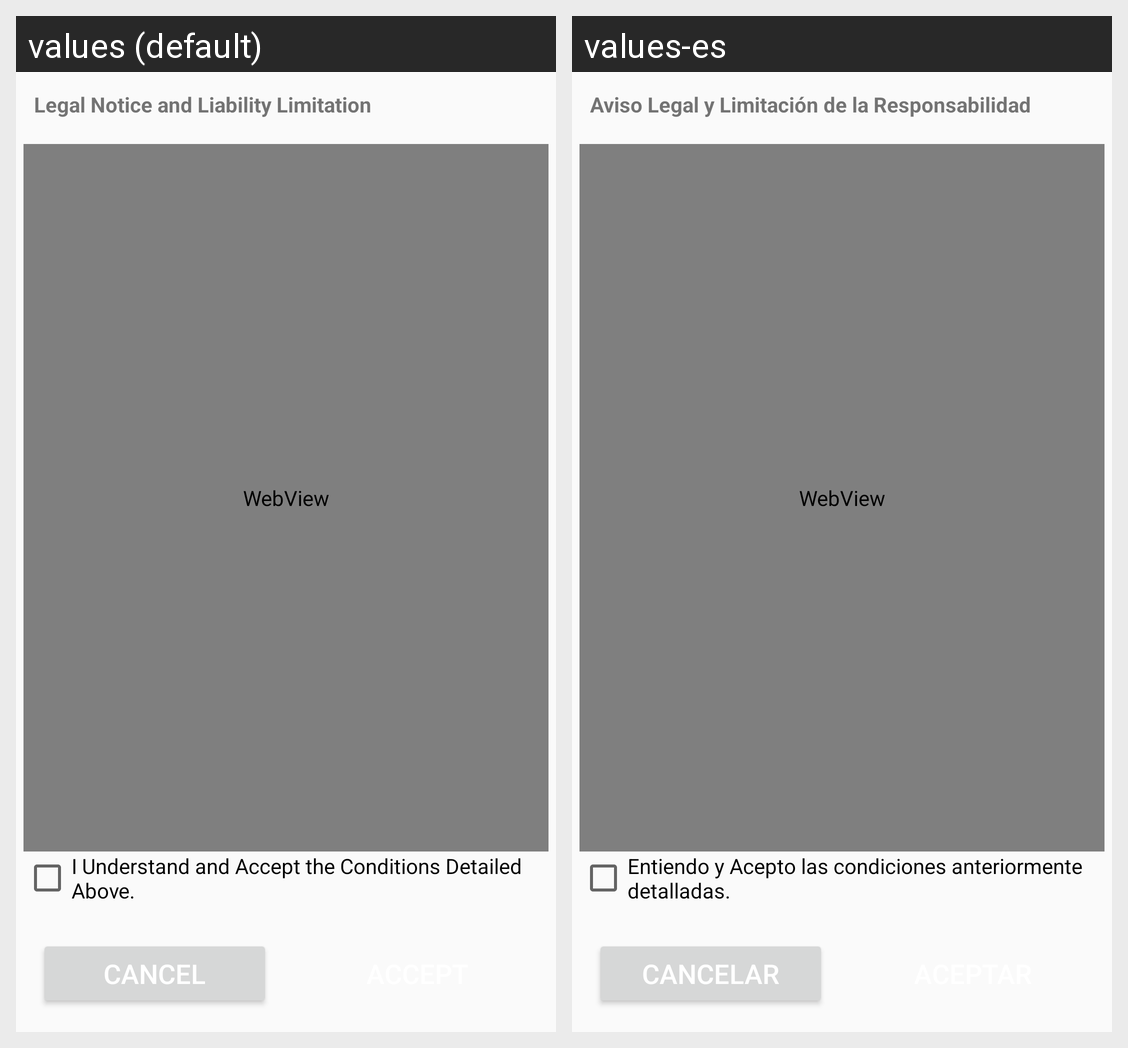

Here is an Android app screen in its default locale and in the app's own translations. Write out the translated-string differences for the strings that appear on this screen.
Android screen res/layout/activity_eula.xml rendered under 2 locales, left to right: values (default), values-es. Device: Nexus 5 (rendered at 1080×1920; each locale shown at half size, 540×960, under a caption strip naming it); theme CustomActionBarTheme.
Strings drawn on this screen, with the default value and each locale's value (text and hints the layout hard-codes, and strings that could not be matched under every locale, appear in the picture but are not listed):

eula_activity_title
  values: Legal Notice and Liability Limitation
  values-es: Aviso Legal y Limitación de la Responsabilidad

eula_accept
  values: I Understand and Accept the Conditions Detailed Above.
  values-es: Entiendo y Acepto las condiciones anteriormente detalladas.

prompt_cancel
  values: Cancel
  values-es: Cancelar
